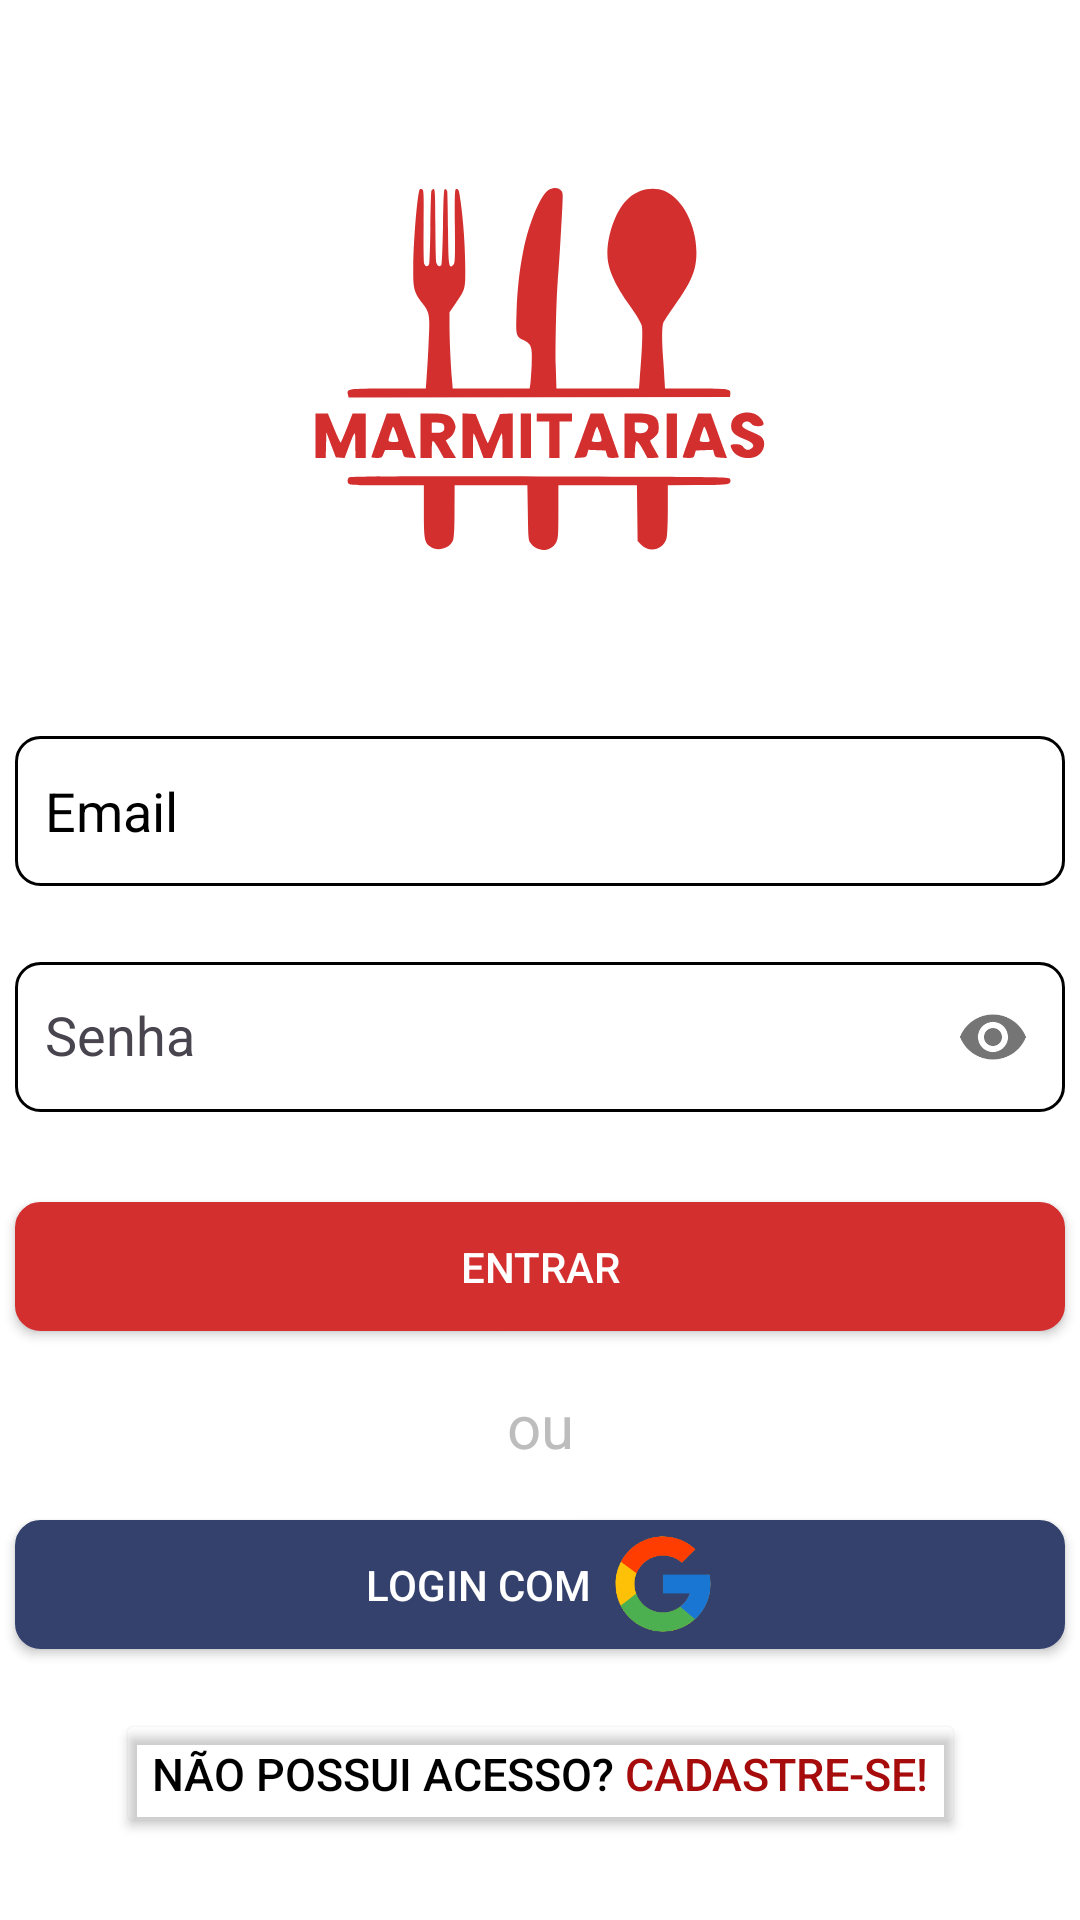

The Android layout XML behind this screen, and the referenced resources:
<!-- AndroidManifest.xml: application theme Theme.Projeto_Final_Mobile -->
<!-- res/layout/activity_sing_in.xml -->
<?xml version="1.0" encoding="utf-8"?>
<androidx.constraintlayout.widget.ConstraintLayout xmlns:android="http://schemas.android.com/apk/res/android"
    xmlns:app="http://schemas.android.com/apk/res-auto"
    xmlns:tools="http://schemas.android.com/tools"
    android:layout_width="match_parent"
    android:layout_height="match_parent"
    android:background="@color/white"
    android:fillViewport="true"
    android:orientation="vertical"
    tools:context=".screens.login.SingIn">

    <ImageView
        android:id="@+id/Logo_login"
        android:layout_width="200dp"
        android:layout_height="200dp"
        android:layout_gravity="center_horizontal"
        android:outlineAmbientShadowColor="#F60606"
        android:outlineSpotShadowColor="#FD0808"
        android:src="@drawable/icon_logo_foreground"
        android:textAlignment="center"
        android:textSize="30sp"
        app:layout_constraintBottom_toTopOf="@+id/email_login"
        app:layout_constraintEnd_toEndOf="parent"
        app:layout_constraintHorizontal_bias="0.497"
        app:layout_constraintStart_toStartOf="parent"
        app:layout_constraintTop_toTopOf="parent"
        app:layout_constraintVertical_bias="0.507"
        tools:ignore="MissingConstraints" />

    <EditText
        android:id="@+id/email_login"
        android:layout_height="50dp"
        android:layout_width="350dp"
        android:paddingStart="10dp"
        android:layout_marginTop="-100dp"
        app:layout_constraintBottom_toBottomOf="parent"
        app:layout_constraintTop_toTopOf="parent"
        app:layout_constraintStart_toStartOf="parent"
        app:layout_constraintEnd_toEndOf="parent"
        android:textColor="@color/black"
        android:textColorHint="@color/black"
        android:hint="Email"
        android:background="@drawable/rounded_to_edittext"
        app:layout_constraintTop_toBottomOf="@id/Logo_login"
        />

    <com.google.android.material.textfield.TextInputLayout
        android:id="@+id/password_text_input_layout"
        android:layout_width="350dp"
        android:layout_height="wrap_content"
        android:layout_marginTop="20dp"
        app:passwordToggleEnabled="true"
        app:layout_constraintEnd_toEndOf="parent"
        app:layout_constraintStart_toStartOf="parent"
        app:layout_constraintTop_toBottomOf="@id/email_login">

        <com.google.android.material.textfield.TextInputEditText
            android:id="@+id/senha_login"
            style="@style/Widget.AppCompat.AutoCompleteTextView"
            android:layout_width="match_parent"
            android:layout_height="50dp"
            android:background="@drawable/rounded_to_edittext"
            android:hint="Senha"
            android:inputType="textPassword"
            android:paddingStart="10dp"
            android:textColor="@color/black"
            android:textColorHint="@color/cinza" />
    </com.google.android.material.textfield.TextInputLayout>

    <androidx.appcompat.widget.AppCompatButton
        android:id="@+id/botao_login"
        android:layout_width="350dp"
        android:layout_height="43dp"
        android:background="@drawable/rounded_to_button"
        android:elevation="10dp"
        android:layout_marginTop="30dp"
        android:text="Entrar"
        android:textColor="#FFFFFF"
        app:layout_constraintEnd_toEndOf="parent"
        app:layout_constraintStart_toStartOf="parent"
        app:layout_constraintTop_toBottomOf="@+id/password_text_input_layout" />

    <TextView
        android:id="@+id/ou"
        android:layout_width="wrap_content"
        android:layout_height="43dp"
        app:layout_constraintTop_toBottomOf="@id/botao_login"
        app:layout_constraintBottom_toTopOf="@id/Login_google"
        android:hint="ou"
        android:textColorHint="@color/cinza"
        android:textSize="20dp"
        android:textAlignment="center"
        app:layout_constraintStart_toStartOf="parent"
        app:layout_constraintEnd_toEndOf="parent"
        android:layout_marginTop="10dp"
        android:gravity="center"
        app:elevation="4dp"

        />

    <androidx.appcompat.widget.AppCompatButton
        android:id="@+id/Login_google"
        android:layout_width="350dp"
        android:layout_height="43dp"
        android:layout_marginTop="10dp"
        android:text="Login com "
        android:textAlignment="center"
        android:textColor="@color/white"
        android:background="@drawable/google_login_button"
        app:layout_constraintEnd_toEndOf="parent"
        app:layout_constraintStart_toStartOf="parent"
        app:layout_constraintTop_toBottomOf="@id/ou"
        android:drawableRight="@drawable/icon_google_38"
        android:paddingHorizontal="115dp"
        />

    <Button
        android:id="@+id/botao_cadastro"
        android:layout_width="wrap_content"
        android:layout_height="43dp"
        android:text="@string/botao_cadastro"
        android:textSize="15dp"
        android:layout_marginTop="20dp"
        android:backgroundTint="#00FFFFFF"
        app:layout_constraintStart_toStartOf="parent"
        app:layout_constraintEnd_toEndOf="parent"
        app:layout_constraintTop_toBottomOf="@id/Login_google"
        />


</androidx.constraintlayout.widget.ConstraintLayout>
<!-- resources referenced by this layout -->
<resources>
  <color name="black">#FF000000</color>
  <color name="cinza">#FFBDBDBD</color>
  <color name="white">#FFFFFFFF</color>
  <!-- drawable google_login_button (drawable) -->
  <?xml version="1.0" encoding="utf-8"?>
  <shape xmlns:android="http://schemas.android.com/apk/res/android">
      <solid android:color="#34416D"/>
      <corners android:radius="8dp"/>
      <stroke
          android:width="1dp"
          android:color="#34416D"
          />
  </shape>
  <!-- drawable icon_google_38 (drawable) -->
  <vector android:height="38dp" android:viewportHeight="48"
      android:viewportWidth="48" android:width="38dp" xmlns:android="http://schemas.android.com/apk/res/android">
      <path android:fillColor="#FFC107" android:pathData="M43.611,20.083H42V20H24v8h11.303c-1.649,4.657 -6.08,8 -11.303,8c-6.627,0 -12,-5.373 -12,-12c0,-6.627 5.373,-12 12,-12c3.059,0 5.842,1.154 7.961,3.039l5.657,-5.657C34.046,6.053 29.268,4 24,4C12.955,4 4,12.955 4,24c0,11.045 8.955,20 20,20c11.045,0 20,-8.955 20,-20C44,22.659 43.862,21.35 43.611,20.083z"/>
      <path android:fillColor="#FF3D00" android:pathData="M6.306,14.691l6.571,4.819C14.655,15.108 18.961,12 24,12c3.059,0 5.842,1.154 7.961,3.039l5.657,-5.657C34.046,6.053 29.268,4 24,4C16.318,4 9.656,8.337 6.306,14.691z"/>
      <path android:fillColor="#4CAF50" android:pathData="M24,44c5.166,0 9.86,-1.977 13.409,-5.192l-6.19,-5.238C29.211,35.091 26.715,36 24,36c-5.202,0 -9.619,-3.317 -11.283,-7.946l-6.522,5.025C9.505,39.556 16.227,44 24,44z"/>
      <path android:fillColor="#1976D2" android:pathData="M43.611,20.083H42V20H24v8h11.303c-0.792,2.237 -2.231,4.166 -4.087,5.571c0.001,-0.001 0.002,-0.001 0.003,-0.002l6.19,5.238C36.971,39.205 44,34 44,24C44,22.659 43.862,21.35 43.611,20.083z"/>
  </vector>
  <!-- drawable icon_logo_foreground: vector/xml drawable (drawable, 7014 chars, omitted) -->
  <!-- drawable rounded_to_button (drawable) -->
  <?xml version="1.0" encoding="utf-8"?>
  <shape xmlns:android="http://schemas.android.com/apk/res/android">
      <solid android:color="@color/red"/>
  <corners android:radius="8dp"/>
      <stroke
          android:width="1dp"
          android:color="@color/red"
          />
  </shape>
  <!-- drawable rounded_to_edittext (drawable) -->
  <?xml version="1.0" encoding="utf-8"?>
  <shape xmlns:android="http://schemas.android.com/apk/res/android">
  <solid android:color="@color/white"/>
  <corners android:radius="8dp"/>
      <stroke
          android:width="1dp"
          android:color="@color/black"
          />
  </shape>
  <string name="botao_cadastro"><font color="#000000">Não possui acesso?</font><font color="#A60C0C"> Cadastre-se!</font></string>
  <style name="Theme.Projeto_Final_Mobile" parent="Base.Theme.Projeto_Final_Mobile" />
  <color name="red">#FFD32F2F</color>
  <style name="Base.Theme.Projeto_Final_Mobile" parent="Theme.Material3.DayNight.NoActionBar">
          
          
      </style>
</resources>
